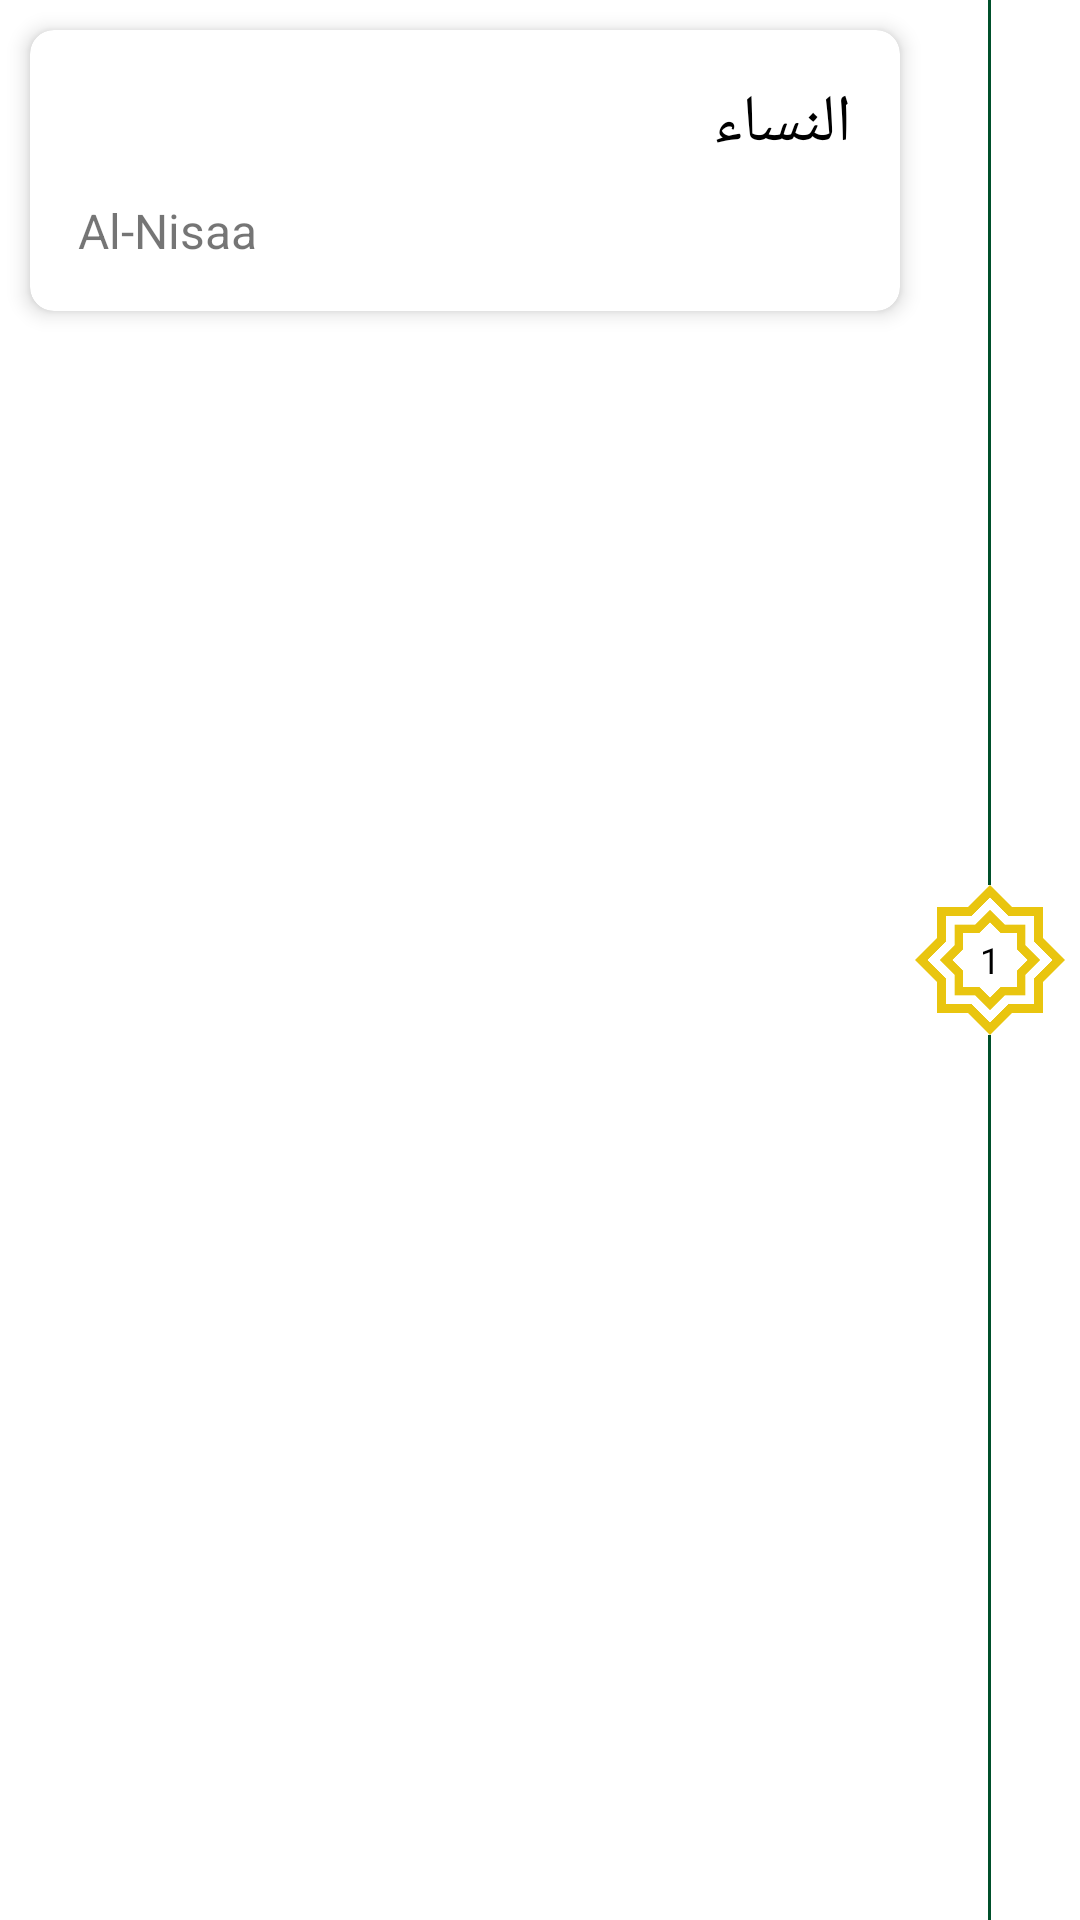

Reconstruct the res/layout file that produces this screen, plus the resources it refers to.
<!-- AndroidManifest.xml: application theme Theme.IslamicApp -->
<!-- res/layout/surah_details_item.xml -->
<?xml version="1.0" encoding="utf-8"?>
<layout
    xmlns:android="http://schemas.android.com/apk/res/android"
    xmlns:app="http://schemas.android.com/apk/res-auto"
    xmlns:tools="http://schemas.android.com/tools">

    <LinearLayout
        android:id="@+id/note_item"
        android:layout_width="match_parent"
        android:layout_height="wrap_content"
        android:layout_marginEnd="16dp"
        android:layoutDirection="rtl"
        android:orientation="horizontal">


        <RelativeLayout
            android:layout_width="60dp"
            android:layout_height="match_parent">

            <View
                android:id="@+id/view"
                android:layout_width="50dp"
                android:layout_height="50dp"
                android:layout_centerInParent="true"
                android:background="@drawable/star" />

            <TextView
                android:id="@+id/ayah_num"
                android:layout_width="wrap_content"
                android:layout_height="wrap_content"
                android:layout_centerInParent="true"
                android:gravity="center"
                android:text="1"
                android:textColor="@color/black"
                android:textSize="12sp" />

            <View
                android:layout_width="1dp"
                android:layout_height="match_parent"
                android:layout_above="@+id/view"
                android:layout_centerHorizontal="true"
                android:background="@color/green" />

            <View
                android:layout_width="1dp"
                android:layout_height="match_parent"
                android:layout_below="@+id/view"
                android:layout_centerHorizontal="true"
                android:background="@color/green" />
        </RelativeLayout>


        <com.google.android.material.card.MaterialCardView
            android:layout_width="match_parent"
            android:layout_height="wrap_content"
            android:layout_marginTop="10dp"
            android:layout_marginEnd="10dp"
            android:layout_marginBottom="10dp"
            app:cardCornerRadius="8dp"
            app:cardElevation="4dp"
            tools:ignore="MissingDefaultResource">

            <RelativeLayout
                android:id="@+id/surah_item"
                android:layout_width="match_parent"
                android:layout_height="wrap_content"
                android:padding="16dp">

                <TextView
                    android:id="@+id/ayah_english_content"
                    android:layout_width="wrap_content"
                    android:layout_height="wrap_content"
                    android:layout_alignParentEnd="true"
                    android:layout_below="@id/ayah_arabic_content"
                    android:layout_marginTop="10dp"
                    android:text="@string/alnisaa"
                    android:textSize="16sp" />

                <TextView
                    android:id="@+id/ayah_arabic_content"
                    android:layout_width="wrap_content"
                    android:layout_height="wrap_content"
                    android:layout_alignParentStart="true"
                    android:text="@string/alnisaa_ar"
                    android:textColor="@color/black"
                    android:textSize="22sp" />

            </RelativeLayout>
        </com.google.android.material.card.MaterialCardView>
    </LinearLayout>
</layout>
<!-- resources referenced by this layout -->
<resources>
  <color name="black">#FF000000</color>
  <color name="green">#00502b</color>
  <!-- drawable star: png bitmap (drawable, 11620 bytes) -->
  <string name="alnisaa" translatable="false">Al-Nisaa</string>
  <string name="alnisaa_ar" translatable="false">النساء</string>
  <style name="Theme.IslamicApp" parent="Theme.MaterialComponents.DayNight.NoActionBar">
          
          <item name="colorPrimary">@color/purple_500</item>
          <item name="colorPrimaryVariant">@color/purple_700</item>
          <item name="colorOnPrimary">@color/white</item>
          
          <item name="colorSecondary">@color/teal_200</item>
          <item name="colorSecondaryVariant">@color/teal_700</item>
          <item name="colorOnSecondary">@color/black</item>
          
          <item name="android:statusBarColor" tools:targetApi="l">?attr/colorPrimaryVariant</item>
          <item name="bottomSheetDialogTheme">@style/ThemeOverlay.App.BottomSheetDialog</item>
          
      </style>
  <color name="purple_500">#5C1349</color>
  <color name="purple_700">#4E0D3A</color>
  <color name="white">#FFFFFFFF</color>
  <color name="teal_200">#E9C50F</color>
  <color name="teal_700">#FF018786</color>
  <style name="ThemeOverlay.App.BottomSheetDialog" parent="ThemeOverlay.MaterialComponents.BottomSheetDialog">
          <item name="bottomSheetStyle">@style/ModalBottomSheetDialog</item>
      </style>
  <style name="ModalBottomSheetDialog" parent="Widget.MaterialComponents.BottomSheet.Modal">
          <item name="backgroundTint">@color/white</item>
          <item name="shapeAppearance">@style/ShapeAppearance.App.LargeComponent</item>
      </style>
  <style name="ShapeAppearance.App.LargeComponent" parent="ShapeAppearance.MaterialComponents.LargeComponent">
          <item name="cornerFamily">rounded</item>
          <item name="cornerSize">24dp</item>
      </style>
</resources>
